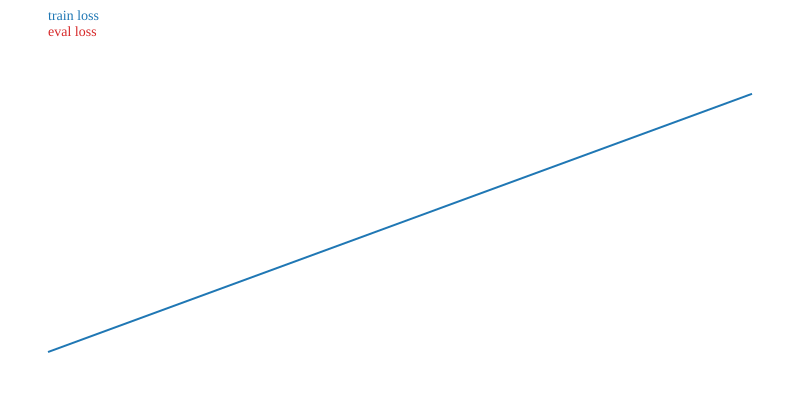

Data behind this chart, as committed beside it:
step, epoch, learning_rate, loss, eval_loss
1, 0.5, 5e-05, 11.21, 
2, 1.0, 2.5e-05, 11.33, 
2, 1.0, , , 11.36
2, 1.0, , , 11.36
